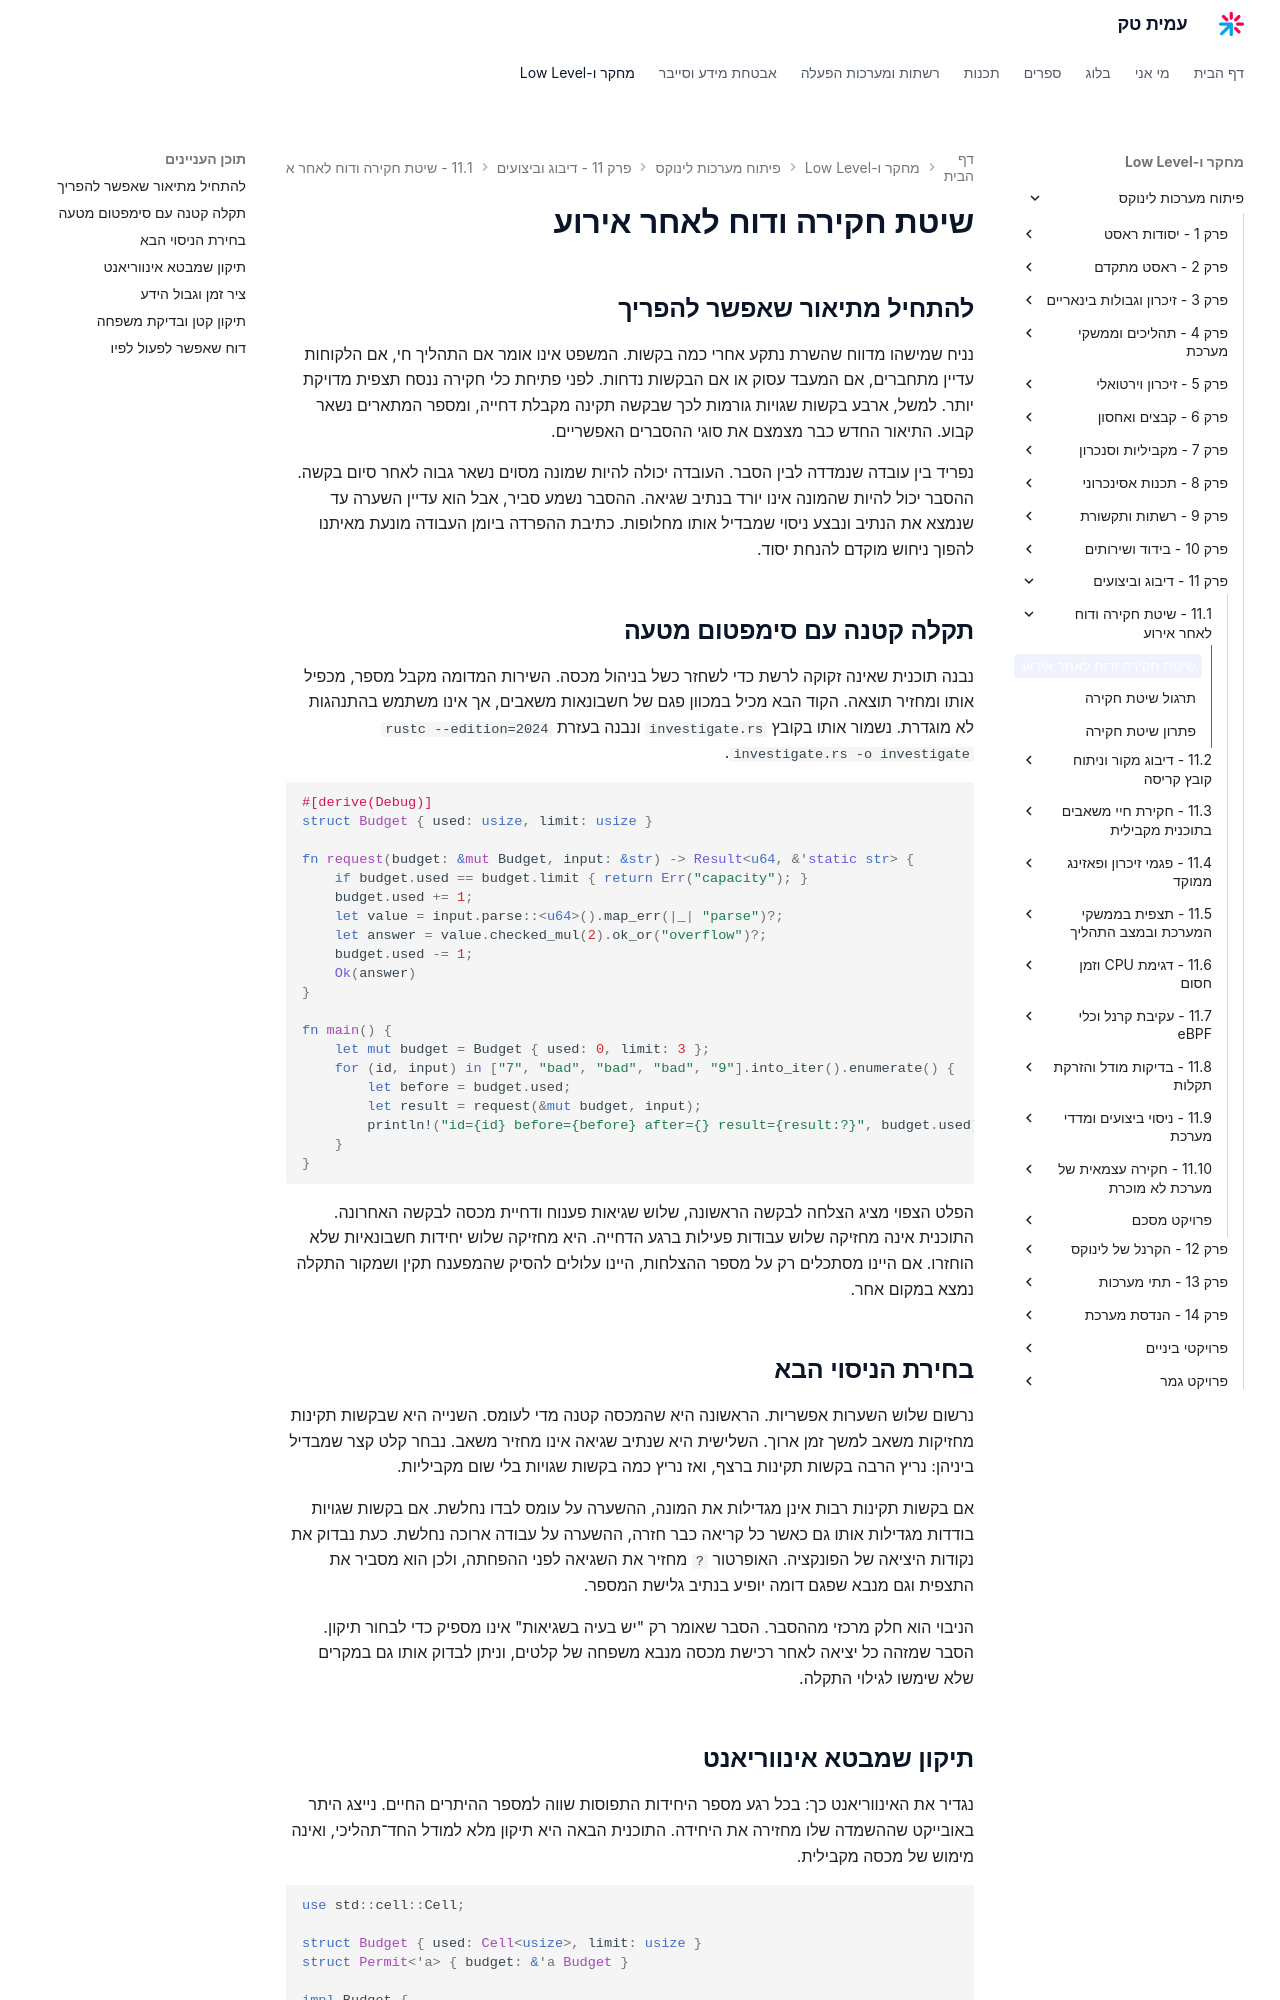

repository: AmitPinchasi/amittech · page: פיתוח-מערכות-לינוקס/11 - דיבוג וביצועים/11.1 - שיטת חקירה ודוח לאחר אירוע/11.1 - שיטת חקירה ודוח לאחר אירוע - הרצאה/index.html · generator: mkdocs

# שיטת חקירה ודוח לאחר אירוע

## להתחיל מתיאור שאפשר להפריך

נניח שמישהו מדווח שהשרת נתקע אחרי כמה בקשות. המשפט אינו אומר אם התהליך חי, אם הלקוחות עדיין מתחברים, אם המעבד עסוק או אם הבקשות נדחות. לפני פתיחת כלי חקירה ננסח תצפית מדויקת יותר. למשל, ארבע בקשות שגויות גורמות לכך שבקשה תקינה מקבלת דחייה, ומספר המתארים נשאר קבוע. התיאור החדש כבר מצמצם את סוגי ההסברים האפשריים.

נפריד בין עובדה שנמדדה לבין הסבר. העובדה יכולה להיות שמונה מסוים נשאר גבוה לאחר סיום בקשה. ההסבר יכול להיות שהמונה אינו יורד בנתיב שגיאה. ההסבר נשמע סביר, אבל הוא עדיין השערה עד שנמצא את הנתיב ונבצע ניסוי שמבדיל אותו מחלופות. כתיבת ההפרדה ביומן העבודה מונעת מאיתנו להפוך ניחוש מוקדם להנחת יסוד.

## תקלה קטנה עם סימפטום מטעה

נבנה תוכנית שאינה זקוקה לרשת כדי לשחזר כשל בניהול מכסה. השירות המדומה מקבל מספר, מכפיל אותו ומחזיר תוצאה. הקוד הבא מכיל במכוון פגם של חשבונאות משאבים, אך אינו משתמש בהתנהגות לא מוגדרת. נשמור אותו בקובץ `investigate.rs` ונבנה בעזרת `rustc --edition=2024 investigate.rs -o investigate`.

```rust
#[derive(Debug)]
struct Budget { used: usize, limit: usize }

fn request(budget: &mut Budget, input: &str) -> Result<u64, &'static str> {
    if budget.used == budget.limit { return Err("capacity"); }
    budget.used += 1;
    let value = input.parse::<u64>().map_err(|_| "parse")?;
    let answer = value.checked_mul(2).ok_or("overflow")?;
    budget.used -= 1;
    Ok(answer)
}

fn main() {
    let mut budget = Budget { used: 0, limit: 3 };
    for (id, input) in ["7", "bad", "bad", "bad", "9"].into_iter().enumerate() {
        let before = budget.used;
        let result = request(&mut budget, input);
        println!("id={id} before={before} after={} result={result:?}", budget.used);
    }
}
```

הפלט הצפוי מציג הצלחה לבקשה הראשונה, שלוש שגיאות פענוח ודחיית מכסה לבקשה האחרונה. התוכנית אינה מחזיקה שלוש עבודות פעילות ברגע הדחייה. היא מחזיקה שלוש יחידות חשבונאיות שלא הוחזרו. אם היינו מסתכלים רק על מספר ההצלחות, היינו עלולים להסיק שהמפענח תקין ושמקור התקלה נמצא במקום אחר.

## בחירת הניסוי הבא

נרשום שלוש השערות אפשריות. הראשונה היא שהמכסה קטנה מדי לעומס. השנייה היא שבקשות תקינות מחזיקות משאב למשך זמן ארוך. השלישית היא שנתיב שגיאה אינו מחזיר משאב. נבחר קלט קצר שמבדיל ביניהן: נריץ הרבה בקשות תקינות ברצף, ואז נריץ כמה בקשות שגויות בלי שום מקביליות.

אם בקשות תקינות רבות אינן מגדילות את המונה, ההשערה על עומס לבדו נחלשת. אם בקשות שגויות בודדות מגדילות אותו גם כאשר כל קריאה כבר חזרה, ההשערה על עבודה ארוכה נחלשת. כעת נבדוק את נקודות היציאה של הפונקציה. האופרטור `?` מחזיר את השגיאה לפני ההפחתה, ולכן הוא מסביר את התצפית וגם מנבא שפגם דומה יופיע בנתיב גלישת המספר.

הניבוי הוא חלק מרכזי מההסבר. הסבר שאומר רק "יש בעיה בשגיאות" אינו מספיק כדי לבחור תיקון. הסבר שמזהה כל יציאה לאחר רכישת מכסה מנבא משפחה של קלטים, וניתן לבדוק אותו גם במקרים שלא שימשו לגילוי התקלה.
